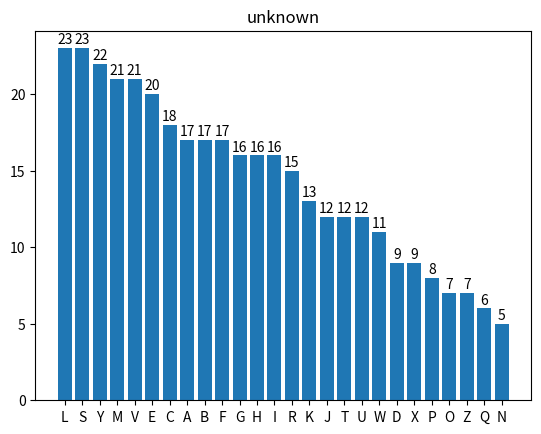

Write the Python code that produced this figure.
import re
import matplotlib.pyplot as plt
import random

"""Affine Cipher"""

cryptoText = """KQEREJEBCPPCJCRKIEACUZBKRVPKRBCIBQCARBJCVFCUP
KRIOFKPACUZQEPBKRXPEIIEABDKPBCPFCDCCAFIEABDKP
BCPFEQPKAZBKRHAIBKAPCCIBURCCDKDCCJCIDFUIXPAFF
ERBICZDFKABICBBENEFCUPJCVKABPCYDCCDPKBCOCPERK
IVKSCPICBRKIJPKABI"""

unknownCipher = """BNVSNSIHQCEELSSKKYERIFJKXUMBGYKAMQLJTYAVFBKVT
DVBPVVRJYYLAOKYMPQSCGDLFSRLLPROYGESEBUUALRWXM
MASAZLGLEDFJBZAVVPXWICGJXASCBYEHOSNMULKCEAHTQ
OKMFLEBKFXLRRFDTZXCIWBJSICBGAWDVYDHAVFJXZIBKC
GJIWEAHTTOEWTUHKRQVVRGZBXYIREMMASCSPBNLHJMBLR
FFJELHWEYLWISTFVVYFJCMHYUYRUFSFMGESIGRLWALSWM
NUHSIMYYITCCQPZSICEHBCCMZFEGVJYOCDEMMPGHVAAUM
ELCMOEHVLTIPSUYILVGFLMVWDVYDBTHFRAYISYSGKVSUU
HYHGGCKTMBLRX"""

vigenereCipher = """KCCPKBGUFDPHQTYAVINRRTMVGRKDNBVFDETDGILTXRGUD
DKOTFMBPVGEGLTGCKQRACQCWDNAWCRXIZAKFTLEWRPTYC
QKYVXCHKFTPONCQQRHJVAJUWETMCMSPKQDYHJVDAHCTRL
SVSKCGCZQQDZXGSFRLSWCWSJTBHAFSIASPRJAHKJRJUMV
GKMITZHFPDISPZLVLGWTFPLKKEBDPGCEBSHCTJRWXBAFS
PEZQNRWXCVYCGAONWDDKACKAWBBIKFTIOVKCGGHJVLNHI
FFSQESVYCLACNVRWBBIREPBBVFEXOSCDYGZWPFDTKFQIY
CWHJVLNHIQIBTKHJVNPIST"""

vige_ex = """CHREE VOAHM AERAT BIAXX WTNXB EEOPH BSBQMQEQERBW
RVXUO AKXAO SXXWE AHBWG JMMQM NKGRFV GXWTRZXWIAK
LXFPS KAUTE MNDCM GTSXM XBTUI ADNGM GPSRELXNJELX
VRVPR TULHD NQWTW DTYGB PHXTF ALJHA SVBFXNGLLCHR
ZBWEL EKMSJ IKNBH WRJGN MGJSG LXFEY PHAGNRBIEQJT
AMRVL CRREM NDGLX RRIMG NSNRW CHRQH AEYEVTAQEBBI
PEEWE VKAKO EWADR EMXMT BHHCH RTKDN VRZCHRCLQOHP
WQAII WXNRM GWOII FKEE"""

streamCipher = """IYMYSILONRFNCQXQJEDSHBUIBCJUZBOLFQYSCHATPEQGQ
JEJNGNXZWHHGWFSUKULJQACZKKJOAAHGKEMTAFGMKVRDO
PXNEHEKZNKFSKIFRQVHHOVXINPHMRTJPYWQGJWPUUVKFP
OAWPMRKKQZWLQDYAZDRMLPBJKJOBWIWPSEPVVQMBCRYVC
RUZAAOUMBCHDAGDIEMSZFZHALIGKEMJJFPCIWKRMLMPIN
AYOFIREAOLDTHITDVRMSE"""

cryptoText = re.sub(r"\s+", '', cryptoText)
vigenereCipher = re.sub(r"\s+", '', vigenereCipher)
vige_ex = re.sub(r"\s+", '', vige_ex)
unknownCipher = re.sub(r"\s+", '', unknownCipher)
streamCipher = re.sub(r"\s+", '', streamCipher)

letters_prob = ['E', 'T']


def show_histogram(text, title=None):
    plt.figure()
    u_dict = freq_analysis(text)
    s_dict = sort_dict_by_value(u_dict)
    rects = plt.bar(range(len(s_dict)), [x[1] for x in s_dict], align='center')
    autolabel(rects)
    plt.xticks(range(len(s_dict)), [x[0] for x in s_dict])
    py_num = random.randint(1, 1000)
    fr_h = plt.plot()
    if title:
        plt.title(title)


def autolabel(rects):
    for rect in rects:
        height = rect.get_height()
        plt.text(rect.get_x() + rect.get_width() / 2., 0.1 + height, '%d' % int(height),
                 ha='center', va='bottom')


def freq_analysis(text):
    freq_dict = {}
    for i in range(65, 91):
        freq_dict[chr(i)] = sum([1 if ord(letter) == i else 0 for letter in text])
    return freq_dict


def sort_dict_by_value(dictionary):
    return sorted(dictionary.items(), key=lambda x: x[1], reverse=True)

def stream_cipher_enc(key,Z,text):
    key_length = len(key)
    key = chars_to_numbers(key)
    num_text = chars_to_numbers(text)
    encryp_text = [(num_text[i] + key[i%key_length]+1*(i//key_length)%26) % Z for i in range(len(num_text))]
    return "".join(numbers_to_chars(encryp_text))

def stream_cipher_dec(key,Z,text):
    key_length = len(key)
    key = chars_to_numbers(key)
    num_text = chars_to_numbers(text)
    encryp_text = [(num_text[i] - key[i%key_length]-1*(i//key_length)%26) % Z for i in range(len(num_text))]
    return "".join(numbers_to_chars(encryp_text))

def vigenere_cipher_enc(key,Z,text):
    key_length = len(key)
    key = chars_to_numbers(key)
    num_text = chars_to_numbers(text)
    encryp_text = [(num_text[i] + key[i%key_length]) % Z for i in range(len(num_text))]
    return "".join(numbers_to_chars(encryp_text))

def vigenere_cipher_dec(key,Z,text):
    key_length = len(key)
    key = chars_to_numbers(key)
    num_text = chars_to_numbers(text)
    encryp_text = [(num_text[i] - key[i%key_length]) % Z for i in range(len(num_text))]
    return "".join(numbers_to_chars(encryp_text))

def affine_cipher_enc(a, b, Z, text):
    encryp_text = [(a * letter + b) % Z for letter in chars_to_numbers(text)]
    return "".join(numbers_to_chars(encryp_text))

def affine_cipher_dec(a, b, Z, text):
    a_inv = modinv(a, Z)
    decryp_text = [a_inv * (letter - b) % Z for letter in chars_to_numbers(text)]
    return "".join(numbers_to_chars(decryp_text))

def shift_cipher_enc(a, Z, text):
    encryp_text = [(a + letter) % Z for letter in chars_to_numbers(text)]
    return "".join(numbers_to_chars(encryp_text))

def shift_cipher_dec(a, Z, text):
    decryp_text = [ (letter - a) % Z for letter in chars_to_numbers(text)]
    return "".join(numbers_to_chars(decryp_text))

def break_affine_cipher(Z, text):
    f_dict = freq_analysis(text)
    sorted_f_dict = sort_dict_by_value(f_dict)
    letters_prob = ['E', 'T']
    for (a, b, e) in compute_shift(sorted_f_dict, letters_prob, Z, text):
        if e:
            #print(e)
            pass
        else:
            a_inv = modinv(a, Z)
            #print(text)
            print(affine_cipher_dec(a, b, Z, text))
    """(a,b) = compute_shift(sorted_f_dict,letters_prob,Z,text)
	print(a,b)
	a_inv = modinv(a,Z)
	print(affine_cipher_dec(a,b,Z,text))
	return affine_cipher_dec(a,b,Z,text)"""


def numbers_to_chars(text):
    return [chr(number + 65) for number in text]


def chars_to_numbers(text):
    return [ord(letter) - 65 for letter in text]


def solve_eqation(x_1, x_2, y_1, y_2, Z):
    x = (x_1 - x_2) % Z
    y = (y_1 - y_2) % Z
    x_inv = modinv(x, Z)
    a = x_inv * y % Z
    b = (y_1 - (x_1 * a)) % Z
    return (a, b)

def compute_shift(ord_dict, letter_freq, Z, text):
    for i in range(5):  # range(len(ord_dict)):
        x_1 = ord(letter_freq[0])
        y_1 = ord_dict[i][1] - x_1
        """print("assigned", letter_freq[0], " to ", ord_dict[i][0])
        print("the shift is: ", y_1 % 26)
        print("a*", ord(letter_freq[0]) - 65, "+b = ", ord(ord_dict[i][0]) - 65)     """
        for j in range(i + 1, 5):  #range(i+1,len(ord_dict)):
            x_2 = ord(letter_freq[1])
            y_2 = ord_dict[j][1] - x_2
            """print("assigned", letter_freq[1], " to ", ord_dict[j][0])
            print("the shift is: ", y_2 % 26)
            print("a*", ord(letter_freq[1]) - 65, "+b = ", ord(ord_dict[j][0]) - 65)"""
            (a, b) = solve_eqation(x_1, x_2, y_1, y_2, Z)
            g, _x, _y = bezout(a, Z)
            if g != 1:
                yield (None, None, """An "a" has no inverse in Z""")
            else:
                #print("a:", a, " b: ", b)
                yield (a, b, None)


def bezout(aa, bb):
    r, r_0 = abs(aa), abs(bb)
    x_0, x, y_0, y = 0, 1, 1, 0
    while r_0:
        r, (q, r_0) = r_0, divmod(r, r_0)
        x_0, x = x - q * x_0, x_0
        y_0, y = y - q * y_0, y_0
        # print("x_0: ",x_0," x: ",x," y_0: ",y_0," y: ",y, " r_0: ",r_0, " r: ",r," q: ",q)
    return r, x * (-1 if aa < 0 else 1), y * (-1 if bb < 0 else 1)


def modinv(a, m):
    g, x, y = bezout(a, m)
    if g != 1:
        raise ValueError
    return x % m


def write_in_blocks(text, cols):
    counter = 0
    for letter in text:
        print("{}".format(letter), end="")
        counter += 1
        if counter % cols == 0:
            print()
    print()


def compute_column_probability(text, cols):
    cols_T = [[] for x in range(cols)]
    counter = 0
    for letter in text:
        cols_T[counter].append(letter)
        counter += 1
        counter %= cols
    sum = 0
    for col in cols_T:
        text = "".join(col)
        val = compute_Ic(text)
        sum += val
        #print("{:.3f}".format(val), end=" ")
    #print()
    print("Average value: ", sum/len(cols_T))
    return (sum/len(cols_T),cols_T)


def compute_Ic(text):
    f_dict = freq_analysis(text)
    suma = 0
    for i in range(65, 65 + 26 + 1):
        if chr(i) in f_dict:
            suma += f_dict[chr(i)] * (f_dict[chr(i)] - 1)
        # print(suma)
    return suma / (len(text) * (len(text) - 1))

def compute_Ic_shifted(text,shift):
    f_dict = freq_analysis(text)
    probability_table = {'A':0.082,'B':0.015,'C':0.028,'D':0.043,'E':0.127,
                         'F':0.022,'G':0.020,'H':0.061,'I':0.070,'J':0.002,
                         'K':0.008,'L':0.040,'M':0.024,'N':0.067,'O':0.075,
                         'P':0.019,'Q':0.001,'R':0.060,'S':0.063,'T':0.091,
                         'U':0.028,'V':0.010,'W':0.023,'X':0.001,'Y':0.020,'Z':0.001}
    suma = 0
    for i in range(26):
        if chr((i+shift)%26+65) in f_dict:
            suma += probability_table[chr(i+65)]*f_dict[chr((i+shift)%26+65)]
    return suma / len(text)

def stream_shift(text,length):
    new_crypto = [0 for x in range(len(text))]
    j = 1
    for l in range(len(text)):
        new_crypto[l] = (ord(text[l])-65 - j*(l//length))%26
    new_crypto = "".join(numbers_to_chars(new_crypto))
    print("new crypto: ",new_crypto)
    return new_crypto

def try_stream(crypto_text):
    cols_array = []
    for i in range(1, 11):
        #print("Column width: ",i)
        print(str(i) + " ", end="")
        new_crypto = stream_shift(crypto_text,i)
        (val,cols) = compute_column_probability(new_crypto, i)
        cols_array.append((i,val,cols))

    cols_array = sorted(cols_array, key=lambda x: x[1], reverse=True)

    print("Best block size is: ", cols_array[0][0])

    for (i,val, cols) in cols_array:
        cols_best = []
        for col in cols:
            text = "".join(col)
            occ = []
            for j in range(26):
                occ.append(compute_Ic_shifted(text,j))
            cols_best.append(occ.index(max(occ)))
        best_guess_key = "".join(numbers_to_chars(cols_best))
        print(cols_best)
        print(best_guess_key)
        print(stream_cipher_dec(best_guess_key,26,crypto_text))


def try_vigenere(crypto_text):
    cols_array = []
    for i in range(1, 11):
        #print("Column width: ",i)
        print(str(i) + " ", end="")
        (val,cols) = compute_column_probability(crypto_text, i)
        cols_array.append((i,val,cols))

    cols_array = sorted(cols_array, key=lambda x: x[1], reverse=True)

    print("Best block size is: ", cols_array[0][0])

    for (i,val, cols) in cols_array:
        cols_best = []
        for col in cols:
            text = "".join(col)
            occ = []
            for j in range(26):
                occ.append(compute_Ic_shifted(text,j))
            cols_best.append(occ.index(max(occ)))
        best_guess_key = "".join(numbers_to_chars(cols_best))
        print(cols_best)
        print(best_guess_key)
        print(vigenere_cipher_dec(best_guess_key,26,crypto_text))


f_dict = freq_analysis(cryptoText)
print(f_dict)
print(sort_dict_by_value(f_dict))
print(affine_cipher_dec(3, 5, 26, affine_cipher_enc(3, 5, 26, "ALGORITHMSARE")))
print(solve_eqation(4, 19, 17, 3, 26))
# break_affine_cipher(26,cryptoText)
#print("""O CANADA TERRE DE NOS AIEUX T ON FRONT EST CE INT DE FLEUR ONS GLORIEUX CAR T ON BRASSAIT PORTER LE PEEILS AI T PORTER LA CROIX T ON HISTOIRE EST UNE EPOPEE DES PLUS BRILLANTS EXPLOIT SET TA VALEUR DE FOIT REMPEE PROTEGERA NOS FOYERS ET NOS DROITS""")

#show_histogram(cryptoText,title='Affine cipher')
show_histogram(unknownCipher, title='unknown')
#show_histogram(vigenereCipher,title='vigenere')
#plt.show()
plt.savefig('freq_u.png')
print("\n\n#####################################\n\n")
#print(compute_Ic(cryptoText))
[print(x, end=";") for x in range(11)]
print()

#try_vigenere(unknownCipher)
#try_stream(streamCipher)
#print(vigenere_cipher_dec("CIPHER",26,vigenere_cipher_enc("CIPHER",26,"THISCRYPTOSYSTEMISNOTSECURE")))
#print(vigenere_cipher_dec("JANET",26,vige_ex))
#print(shift_cipher_dec(11,26,shift_cipher_enc(11,26,"WEWILLMEETATMIDNIGHT")))

probability_table = {'A':0.082,'B':0.015,'C':0.028,'D':0.043,'E':0.127,
                     'F':0.022,'G':0.020,'H':0.061,'I':0.070,'J':0.002,
                     'K':0.008,'L':0.040,'M':0.024,'N':0.067,'O':0.075,
                     'P':0.019,'Q':0.001,'R':0.060,'S':0.063,'T':0.091,
                     'U':0.028,'V':0.010,'W':0.023,'X':0.001,'Y':0.020,'Z':0.001}
import math

H = 0
for i in probability_table.keys():
    h = -probability_table[i]*math.log(probability_table[i],2)
    print(i,":",h)
    H += h
    #h = -(1-probability_table[i])*math.log(1-probability_table[i],2)
    print("non",i,":",h)
    #H += h#-(1-probability_table[i])*math.log(1-probability_table[i],2)
print("Entropy H:", H)
#print("Avg:",H/len(probability_table.keys()))